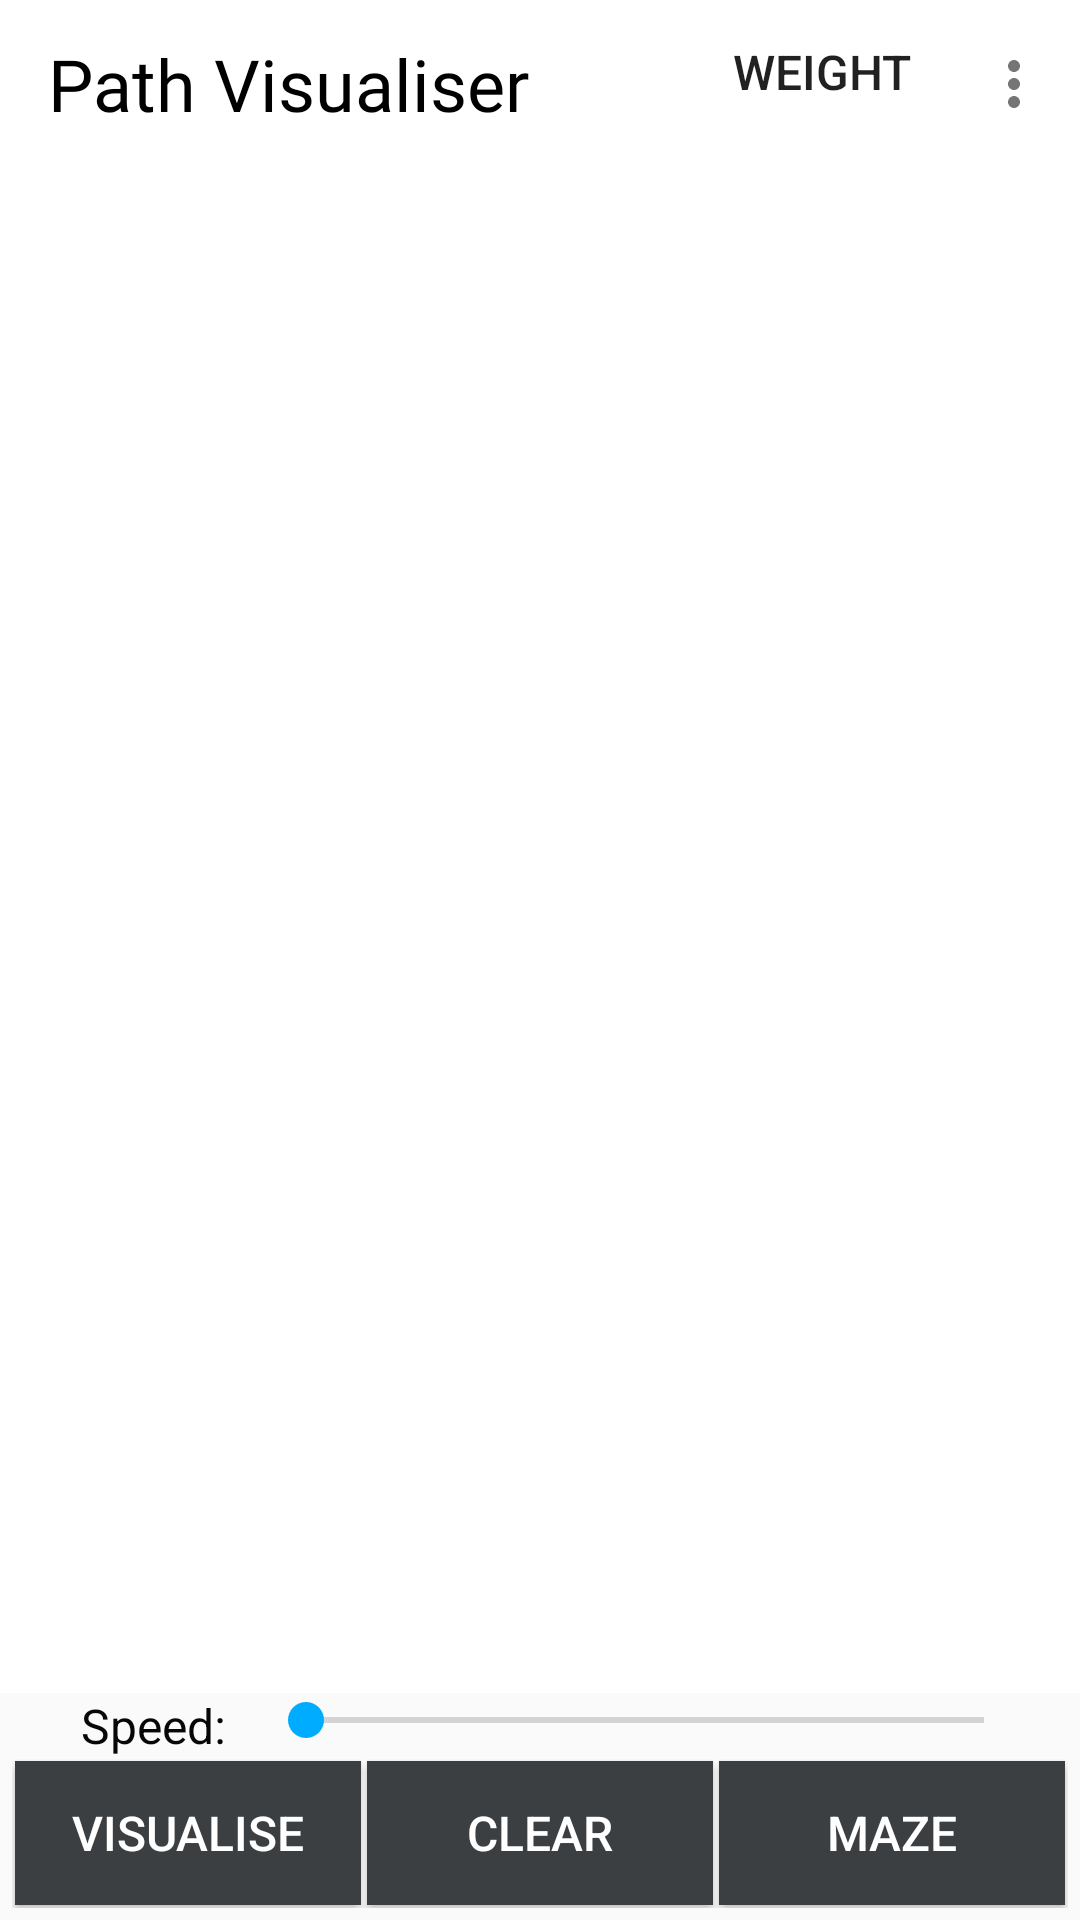

The Android layout XML behind this screen, and the referenced resources:
<!-- AndroidManifest.xml: application theme AppTheme -->
<!-- res/layout/activity_path_finder.xml -->
<?xml version="1.0" encoding="utf-8"?>
<androidx.constraintlayout.widget.ConstraintLayout xmlns:android="http://schemas.android.com/apk/res/android"
    xmlns:app="http://schemas.android.com/apk/res-auto"
    xmlns:tools="http://schemas.android.com/tools"
    android:layout_width="match_parent"
    android:layout_height="match_parent"
    tools:context=".pathfinder.PathFinderActivity"
    android:id="@+id/parentLayout">

    <androidx.appcompat.widget.Toolbar
        android:id="@+id/pathFinderToolbar"
        android:layout_width="match_parent"
        android:layout_height="?attr/actionBarSize"
        android:background="@android:color/white"
        android:theme="@style/ThemeOverlay.AppCompat.Light"
        app:layout_constraintEnd_toEndOf="parent"
        app:layout_constraintHorizontal_bias="1.0"
        app:layout_constraintStart_toStartOf="parent"
        app:layout_constraintTop_toTopOf="parent"
        app:menu="@menu/path_menu">

        <RelativeLayout
            android:layout_width="match_parent"
            android:layout_height="match_parent">

            <TextView
                android:layout_width="wrap_content"
                android:layout_height="wrap_content"
                android:layout_centerVertical="true"
                android:fontFamily="@font/lemon"
                android:text="Path Visualiser"
                android:textColor="#000"
                android:textSize="24sp" />

            <Button
                android:id="@+id/weight_btn"
                android:layout_width="wrap_content"
                android:layout_height="wrap_content"
                android:layout_alignParentRight="true"
                android:layout_marginRight="2dp"
                android:background="@android:color/transparent"
                android:gravity="center"
                android:text="Weight"
                android:textSize="16sp" />

        </RelativeLayout>
    </androidx.appcompat.widget.Toolbar>

    <LinearLayout
        android:layout_width="0dp"
        android:layout_height="0dp"
        android:background="@color/white"
        android:orientation="vertical"
        app:layout_constraintBottom_toTopOf="@+id/linearLayout8"
        app:layout_constraintEnd_toEndOf="parent"
        app:layout_constraintStart_toStartOf="parent"
        app:layout_constraintTop_toBottomOf="@+id/pathFinderToolbar">

        <LinearLayout
            android:id="@+id/mainscreen"
            android:layout_width="match_parent"
            android:layout_height="0dp"
            android:layout_weight="20"
            android:orientation="vertical" />

    </LinearLayout>

    <LinearLayout
        android:id="@+id/butview"
        android:layout_width="match_parent"
        android:layout_height="0dp"
        android:layout_marginStart="4dp"
        android:layout_marginEnd="4dp"
        android:layout_marginBottom="4dp"
        android:layout_weight="2"
        android:orientation="horizontal"
        app:layout_constraintBottom_toBottomOf="parent"
        app:layout_constraintEnd_toEndOf="parent"
        app:layout_constraintStart_toStartOf="parent">

        <Button
            android:id="@+id/search"
            android:layout_width="0dp"
            android:layout_height="match_parent"
            android:layout_margin="1dp"
            android:layout_weight="1"
            android:background="@color/lightDark"
            android:text="Visualise"
            android:textColor="#FFFFFF"
            android:textSize="16sp" />

        <Button
            android:id="@+id/clearbut"
            android:layout_width="0dp"
            android:layout_height="match_parent"
            android:layout_margin="1dp"
            android:layout_weight="1"
            android:background="@color/lightDark"
            android:text="CLEAR"
            android:textColor="#FFFFFF"
            android:textSize="16sp" />

        <Button
            android:id="@+id/mazebut"
            android:layout_width="0dp"
            android:layout_height="match_parent"
            android:layout_margin="1dp"
            android:layout_weight="1"
            android:background="@color/lightDark"
            android:text="MAZE"
            android:textColor="#FFFFFF"
            android:textSize="16sp" />
    </LinearLayout>

    <LinearLayout
        android:id="@+id/linearLayout8"
        android:layout_width="match_parent"
        android:layout_height="wrap_content"
        android:layout_marginStart="16dp"
        android:layout_marginEnd="16dp"
        android:orientation="horizontal"
        app:layout_constraintBottom_toTopOf="@+id/butview"
        app:layout_constraintEnd_toEndOf="parent"
        app:layout_constraintStart_toStartOf="parent">

        <TextView
            android:id="@+id/textView51"
            android:layout_width="wrap_content"
            android:layout_height="wrap_content"
            android:layout_weight="1"
            android:gravity="center"
            android:text="Speed:"
            android:textColor="#070707"
            android:textSize="16sp" />

        <SeekBar
            android:id="@+id/speedChangeSeekBarPathfinder"
            android:layout_width="wrap_content"
            android:layout_height="wrap_content"
            android:layout_weight="10" />
    </LinearLayout>

</androidx.constraintlayout.widget.ConstraintLayout>
<!-- resources referenced by this layout -->
<resources>
  <color name="lightDark">#3b3f42</color>
  <color name="white">#FFFFFF</color>
  <style name="AppTheme" parent="Theme.AppCompat.Light.NoActionBar">
          
          <item name="colorPrimary">@color/colorPrimary</item>
          <item name="colorPrimaryDark">@color/colorPrimaryDark</item>
          <item name="colorAccent">@color/colorPrimaryDark</item>
      </style>
  <color name="colorPrimary">#6200EE</color>
  <color name="colorPrimaryDark">#00acff</color>
</resources>
